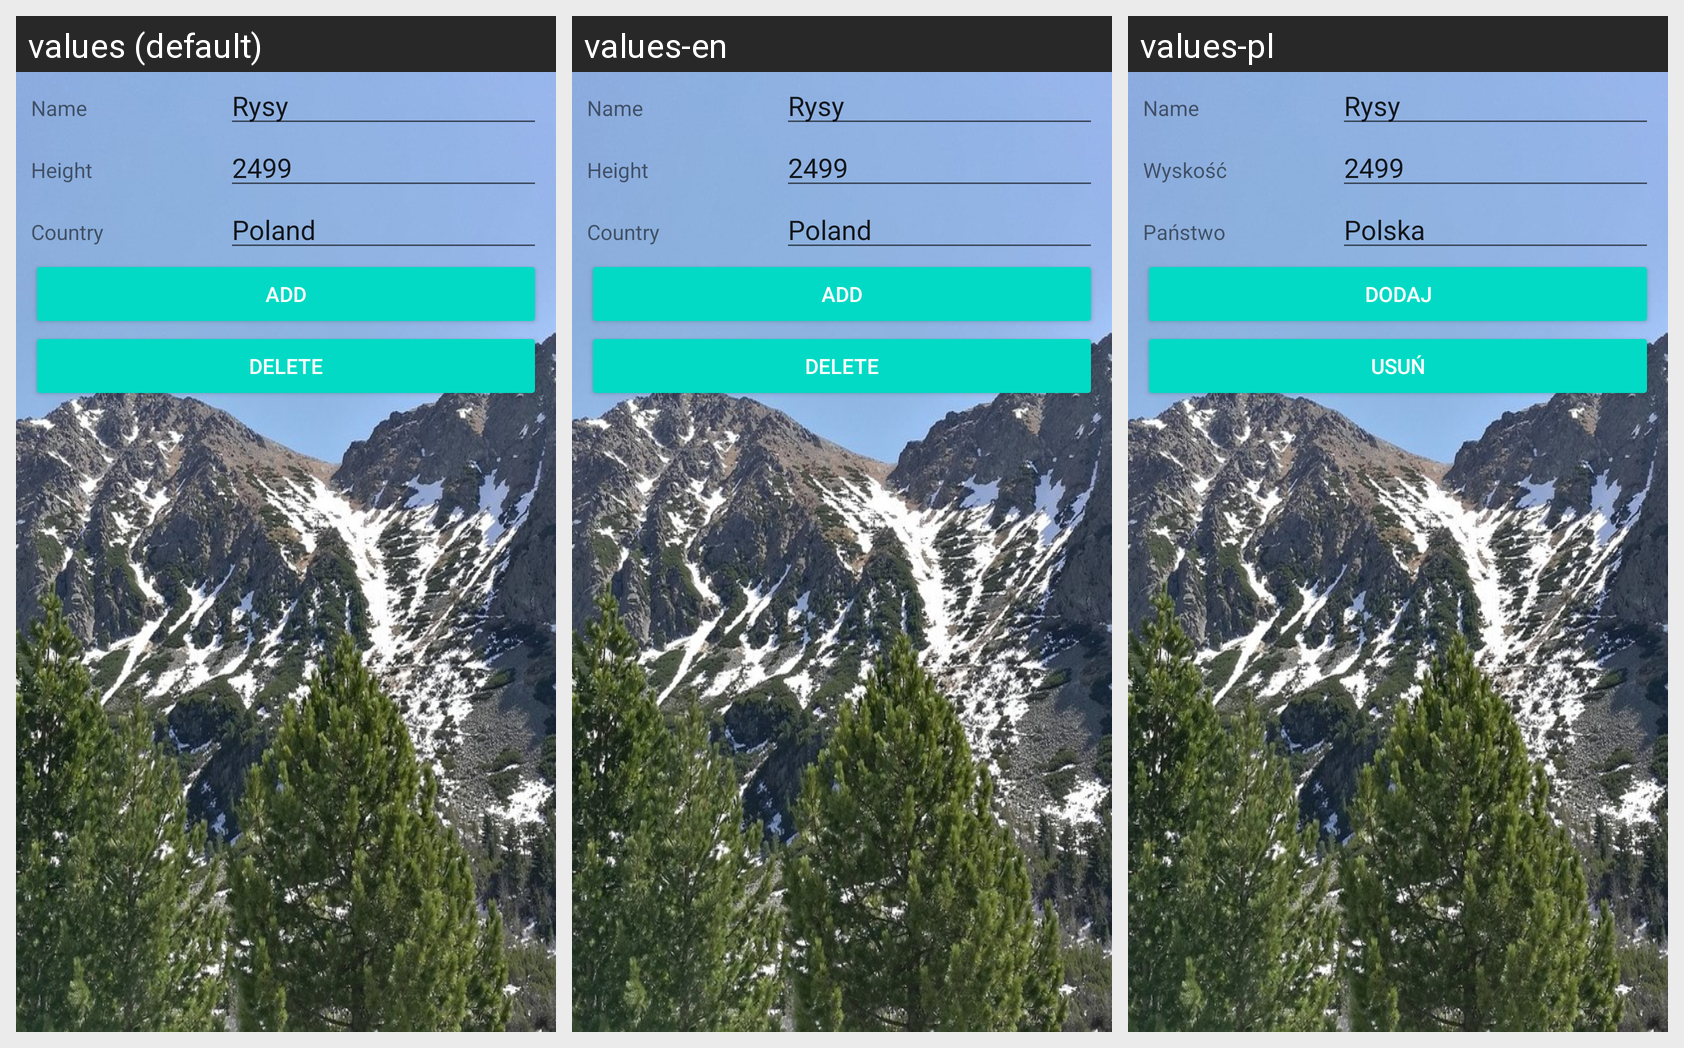

Translations of the strings shown on this Android screen, per locale in the grid:
Android screen res/layout/activity_add_mountain.xml rendered under 3 locales, left to right: values (default), values-en, values-pl. Device: Nexus 5 (rendered at 1080×1920; each locale shown at half size, 540×960, under a caption strip naming it); theme Theme.TymWos.
Strings drawn on this screen, with the default value and each locale's value (text and hints the layout hard-codes appear in the picture but are not listed):

mountName
  values: Name
  values-en: Name
  values-pl: Name

mountNameDef
  values: Rysy
  values-en: Rysy
  values-pl: Rysy

mountHeight
  values: Height
  values-en: Height
  values-pl: Wyskość

mountHeightDef
  values: 2499
  values-en: 2499
  values-pl: 2499

mountCountry
  values: Country
  values-en: Country
  values-pl: Państwo

mountCountryDef
  values: Poland
  values-en: Poland
  values-pl: Polska

add
  values: Add
  values-en: Add
  values-pl: Dodaj

delete
  values: Delete
  values-en: Delete
  values-pl: Usuń
